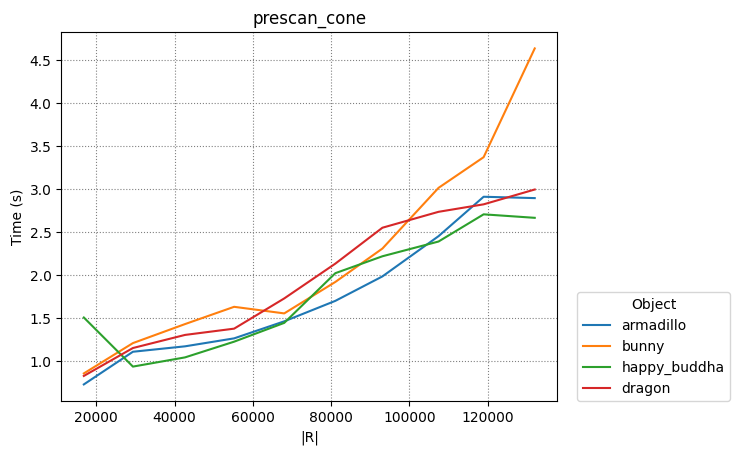

Values plotted in this chart, from the file beside it:
armadillo, bunny, happy_buddha, dragon
4
16832, 29376, 42688, 55232, 68032, 81088, 93120, 107456, 118976, 132032
16832, 29376, 42688, 55232, 68032, 81088, 93120, 107456, 118976, 132032
16832, 29376, 42688, 55232, 68032, 81088, 93120, 107456, 118976, 132032
16832, 29376, 42688, 55232, 68032, 81088, 93120, 107456, 118976, 132032
0.7325, 1.112, 1.175, 1.268, 1.465, 1.703, 1.988, 2.455, 2.913, 2.897
0.8604, 1.213, 1.434, 1.634, 1.558, 1.923, 2.311, 3.016, 3.373, 4.636
1.51, 0.9396, 1.047, 1.229, 1.447, 2.025, 2.221, 2.393, 2.709, 2.668
0.8312, 1.155, 1.308, 1.381, 1.732, 2.136, 2.553, 2.738, 2.825, 2.997
